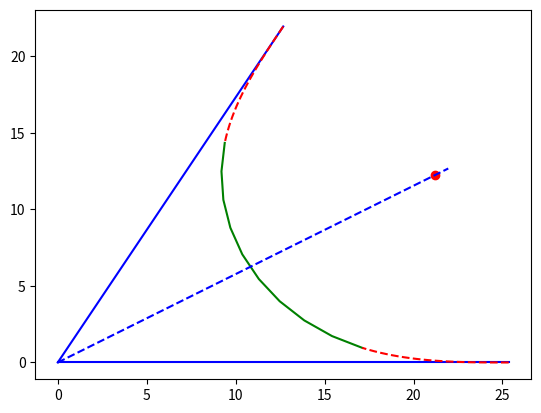

Python code for this plot:
import  matplotlib.pyplot as plt
import  math
import  numpy as np
import  scipy.special as sc

# Based on this URL: https://pwayblog.com/2016/07/03/the-clothoid/

def rotate(px, py, angle):
    s = np.sin(angle);
    c = np.cos(angle);

    xnew = px * c - py * s;
    ynew = px * s + py * c;

    return xnew, ynew;

# Create a clothoid 
# l:         length of clothoid
# A:         curvature acceleration
# x0:        x offset coordinate
# y0:        y offset coordinate
# theta0:    offset angle
# reverse:   go in opposite direction
# flip:     flip along x axis
def create_clothoid(l, A, x0 = 0, y0 = 0, theta0 = 0, reverse = False):
    # calculate various lengths
    t = np.linspace(0, l , 25)
    # correction to be compliant with URl shwon above
    corr = A * math.sqrt(math.pi)
    S, C = sc.fresnel(t / corr)

    c, s = rotate(C, S, theta0)             
    
    if (reverse):
        c = x0 - np.array(c) * corr
    else:
        c = x0 + np.array(c) * corr
 
    s = y0 + np.array(s) * corr
    px, py = rotate(c, s, 0)
    
    return px,py

def create_circle(R, x0, y0, arc, angle):
    # compute 10 points
    arcs = np.linspace(0, arc, 10)
    x = R * np.cos (arcs)
    y = R * np.sin(arcs)
    
    xr, yr = rotate(x, y, angle) 
    return xr+x0, yr+y0

# Define constant A
A = 10.0

# Minimum turning radius
R = 12.0

# define angle between two lines
alpha = 60.0/360.0*np.pi*2

# Calculate length at gradient of mid line
lrc = math.sqrt((math.pi/2-alpha/2) * (2 * A**2))
# Calculate length when minimum turning radius is reached
lr = (A**2)/R 

# Calculate length of clothoid
lc = min(lrc, lr)

# calculate x and y coordinates of end of clothoid
corr = A * math.sqrt(math.pi)
ya,xa = sc.fresnel(lc / corr)
xa = xa * corr
ya = ya * corr
#calculate angle at end of clothoid
beta = math.pi/2 - lc**2/(2 * A**2)


# calculate coordinate of center point of circle
dyb = R * np.sin(beta)
dxb = R * np.cos(beta)
ry = ya + dyb
rx = ry/np.tan(alpha/2)
xb = rx-dxb
plt.plot(rx, ry, 'ro')

# calculate arc length of cirle
gamma = beta - alpha/2

xc, yc = create_circle(R, rx, ry, arc=2*gamma, angle=beta - 2*gamma - math.pi)
plt.plot(xc, yc, 'g')

# show an arrow for the gradient at the end of the  first clothoid
# plt.arrow(xb, ya, 10*math.cos(beta), 10*math.sin(beta))

# calculate first clothoid
cf, sf = create_clothoid(lc, A, x0=xa+xb, y0=0, theta0=0, reverse=True)

# calculate start point of second clothoid
xas = (xa+xb)*np.cos(alpha)
yas = (xa+xb)*np.sin(alpha)
cs, ss = create_clothoid(lc, A, x0=xas, y0=yas, theta0=alpha-math.pi)

# plot the two lines
plt.plot([0,xa+xb], [0,0], 'b')
plt.plot([0,xas], [0,yas], 'b')
#plot the mid line
plt.plot([0,(xa+xb)*np.cos(alpha/2)], [0,(xa+xb)*np.sin(alpha/2)], 'b--')


# Calculate gradient of each point
#g = [math.tan(l**2/(2*(A**2))) for l in t]
#plt.plot(x, y, 'g')
plt.plot(cf, sf, 'r--')
plt.plot(cs, ss, 'r--')
plt.show()

print("Ready")

        